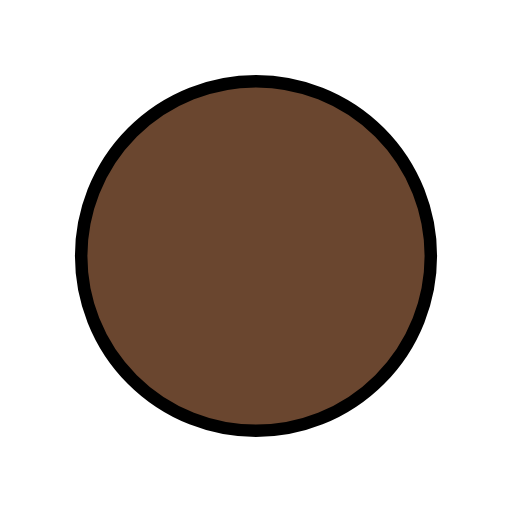
t = 0.00 s
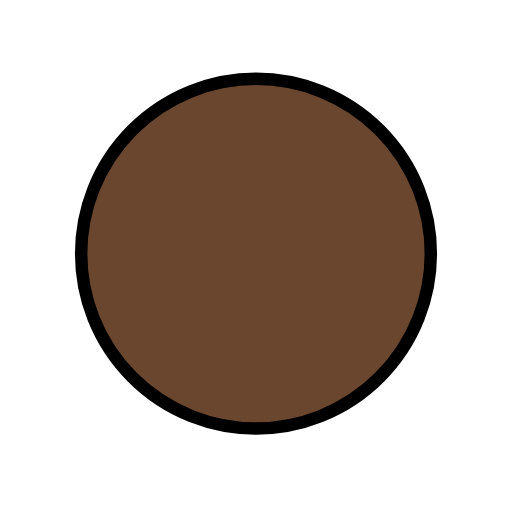
t = 0.48 s
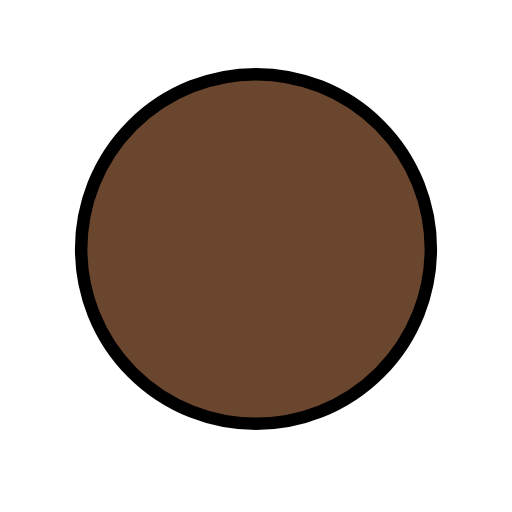
t = 1.43 s
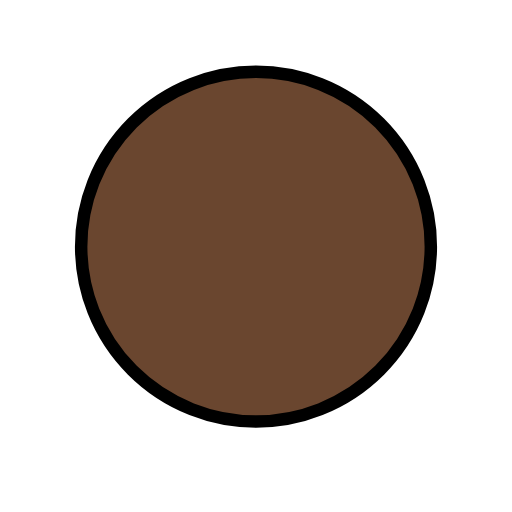
t = 1.90 s
t = 2.38 s: frame unchanged from t = 1.43 s, image omitted
t = 3.33 s: frame unchanged from t = 0.48 s, image omitted

The animated SVG that drew these frames (rendered in a browser with its animation timeline set to each time). Animation: 1 SMIL element (animateTransform=1); one cycle of 3.80 s, repeats indefinitely.

<?xml version='1.0' encoding='utf-8'?>
<svg xmlns="http://www.w3.org/2000/svg" id="emoji" viewBox="-5 -5 82 82" version="1.1" width="200" height="200" role="img">
  <title>OpenMoji: brown circle</title><g><g id="color">
    <circle cx="36" cy="36" r="28" fill="#6a462f" />
  </g>
  <g id="line">
    <circle cx="36" cy="36" r="28" fill="none" stroke="#000" stroke-linejoin="round" stroke-width="2" />
  </g>
<animateTransform attributeName="transform" type="translate" values="0 0;0 -1.5;0 0" dur="3.8s" repeatCount="indefinite" /></g></svg>
